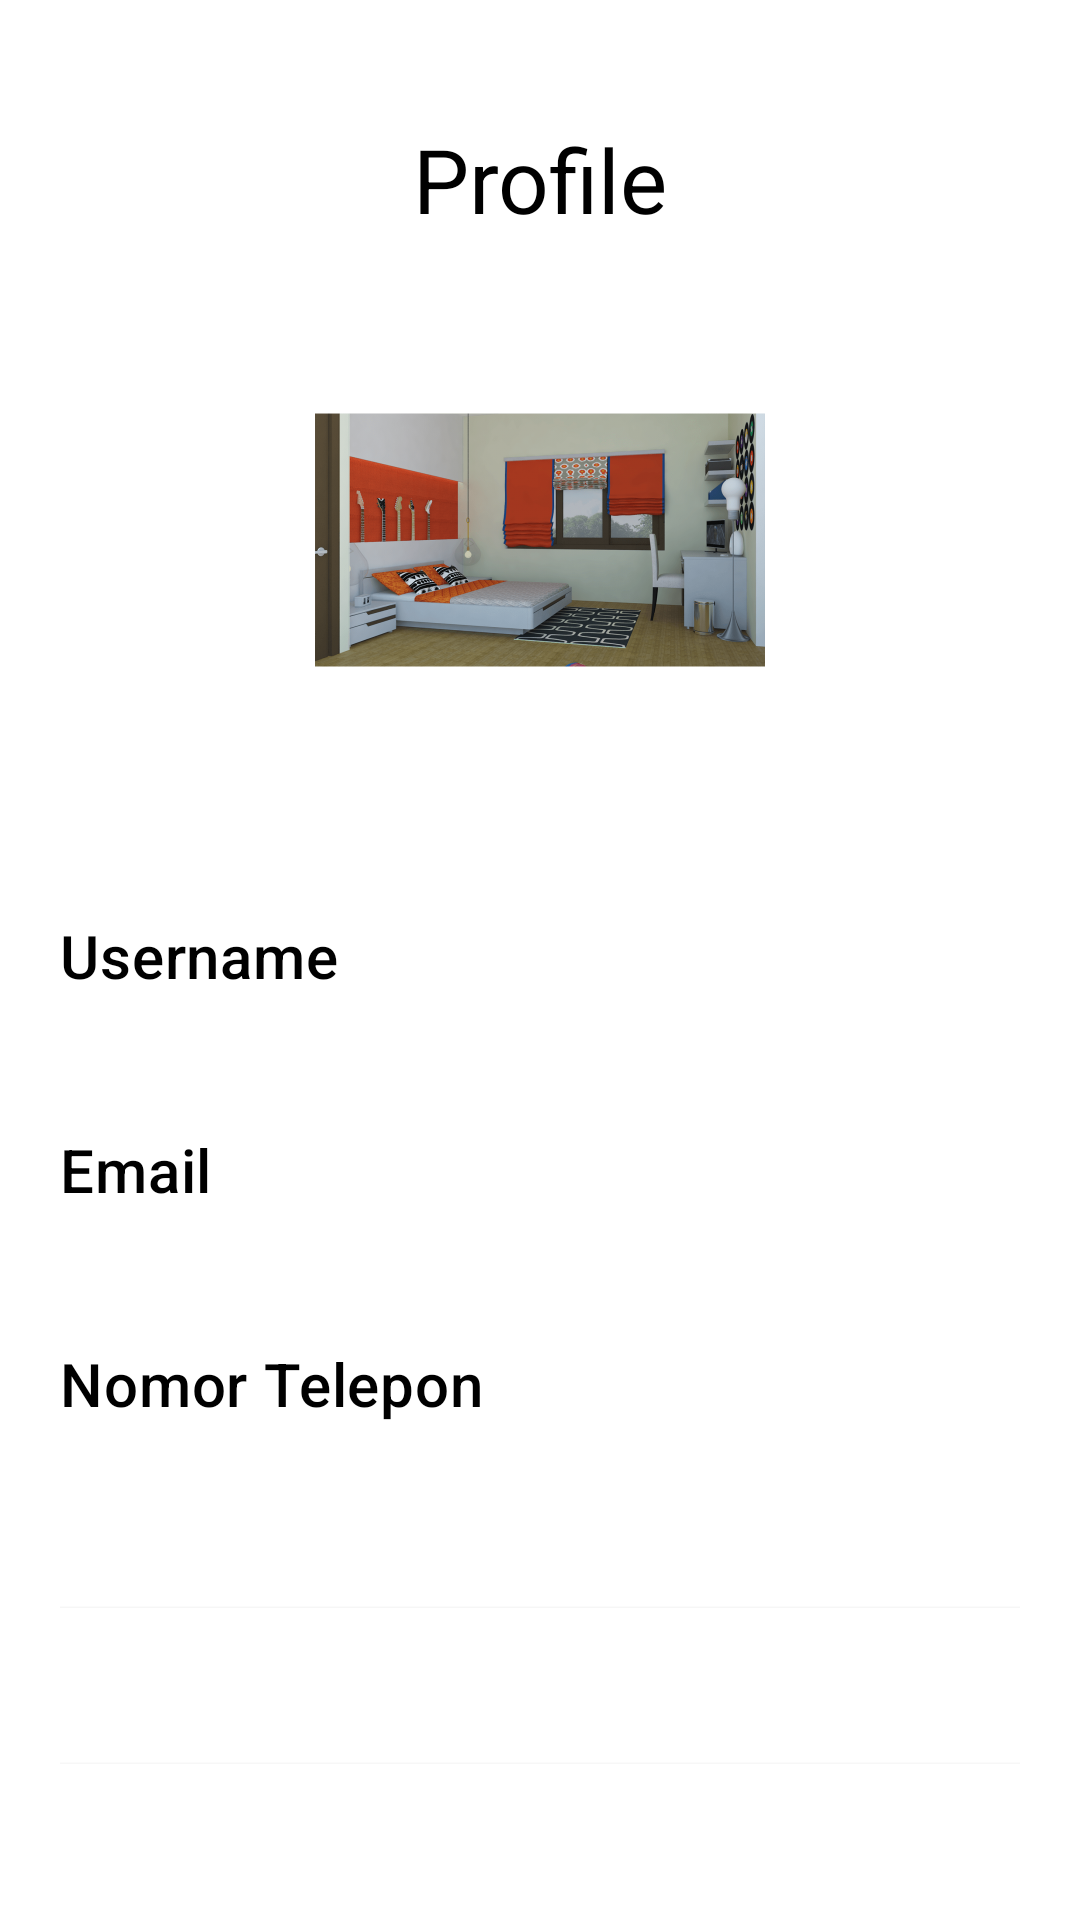

Here is an Android app screen rendered from its layout file. Give the layout XML and the strings, colors and styles it references.
<!-- AndroidManifest.xml: application theme Theme.UGD_3_Kelompok -->
<!-- res/layout/fragment_profil.xml -->
<?xml version="1.0" encoding="utf-8"?>
<androidx.constraintlayout.widget.ConstraintLayout
    xmlns:android="http://schemas.android.com/apk/res/android"
    xmlns:tools="http://schemas.android.com/tools"
    xmlns:app="http://schemas.android.com/apk/res-auto"
    android:layout_width="match_parent"
    android:layout_height="match_parent"
    android:padding="20dp"
    android:background="?android:windowBackground"
    tools:context=".ProfilFragment">

    <TextView
        android:id="@+id/textProfil"
        android:layout_width="100dp"
        android:layout_height="40dp"
        android:layout_marginTop="20dp"
        android:text="Profile"
        android:textAlignment="center"
        android:textColor="@color/black"
        app:autoSizeTextType="uniform"
        app:layout_constraintEnd_toEndOf="parent"
        app:layout_constraintStart_toStartOf="parent"
        app:layout_constraintTop_toTopOf="parent" />

    <ImageView
        android:id="@+id/homeHospital"
        android:layout_width="150dp"
        android:layout_height="150dp"
        android:layout_marginTop="25dp"
        android:src="@drawable/kamar"
        app:layout_constraintEnd_toEndOf="parent"
        app:layout_constraintStart_toStartOf="parent"
        app:layout_constraintTop_toBottomOf="@id/textProfil" />

    <TextView
        android:id="@+id/textUsername"
        style="@style/TextAppearance.MaterialComponents.Headline6"
        android:layout_width="wrap_content"
        android:layout_height="wrap_content"
        android:text="Username"
        android:layout_marginTop="50dp"
        android:textColor="@color/black"
        app:layout_constraintStart_toStartOf="parent"
        app:layout_constraintTop_toBottomOf="@id/homeHospital" />

    <TextView
        android:id="@+id/viewUsername"
        style="@style/TextAppearance.MaterialComponents.Caption"
        android:layout_width="match_parent"
        android:layout_height="wrap_content"
        android:layout_marginLeft="12dp"
        android:padding="12dp"
        android:text=""
        android:textColor="@color/black"
        android:textSize="15dp"
        app:layout_constraintHorizontal_bias="0.0"
        app:layout_constraintStart_toStartOf="parent"
        app:layout_constraintEnd_toEndOf="parent"
        app:layout_constraintTop_toBottomOf="@id/textUsername" />

    <TextView
        android:id="@+id/textEmail"
        style="@style/TextAppearance.MaterialComponents.Headline6"
        android:layout_width="wrap_content"
        android:layout_height="wrap_content"
        android:text="Email"
        android:textColor="@color/black"
        app:layout_constraintStart_toStartOf="parent"
        app:layout_constraintTop_toBottomOf="@id/viewUsername" />

    <TextView
        android:id="@+id/viewEmail"
        style="@style/TextAppearance.MaterialComponents.Caption"
        android:layout_width="match_parent"
        android:layout_height="wrap_content"
        android:layout_marginLeft="12dp"
        android:padding="12dp"
        android:text=""
        android:textColor="@color/black"
        android:textSize="15dp"
        app:layout_constraintHorizontal_bias="0.0"
        app:layout_constraintStart_toStartOf="parent"
        app:layout_constraintTop_toBottomOf="@id/textEmail" />

    <TextView
        android:id="@+id/textNoTelp"
        style="@style/TextAppearance.MaterialComponents.Headline6"
        android:layout_width="wrap_content"
        android:layout_height="wrap_content"
        android:text="Nomor Telepon"
        android:textColor="@color/black"
        app:layout_constraintStart_toStartOf="parent"
        app:layout_constraintTop_toBottomOf="@id/viewEmail" />

    <TextView
        android:id="@+id/viewNomorTelepon"
        style="@style/TextAppearance.MaterialComponents.Caption"
        android:layout_width="match_parent"
        android:layout_height="wrap_content"
        android:layout_marginLeft="12dp"
        android:padding="12dp"
        android:text=""
        android:textColor="@color/black"
        android:textSize="15dp"
        app:layout_constraintHorizontal_bias="0.0"
        app:layout_constraintStart_toStartOf="parent"
        app:layout_constraintTop_toBottomOf="@id/textNoTelp" />

    <FrameLayout
        android:id="@+id/viewUpdate"
        android:layout_width="wrap_content"
        android:layout_height="wrap_content"
        app:layout_constraintTop_toBottomOf="@+id/viewNomorTelepon"
        android:layout_marginTop="5dp"
        tools:ignore="MissingConstraints">
        <Button
            android:id="@+id/btnUpdate"
            android:layout_width="370dp"
            android:layout_height="35dp"
            android:layout_marginTop="12dp"
            android:background="@color/black"
            android:backgroundTint="@color/white"
            android:text="Update Profil"
            android:textColor="@color/white"
            android:textSize="10sp"
            android:textStyle="bold"
            android:typeface="monospace"
            app:layout_constraintEnd_toEndOf="parent"
            app:layout_constraintStart_toStartOf="parent"
            app:layout_constraintTop_toBottomOf="@+id/viewNomorTelepon"/>

    </FrameLayout>

    <FrameLayout
        android:id="@+id/viewCamera"
        android:layout_width="wrap_content"
        android:layout_height="wrap_content"
        app:layout_constraintTop_toBottomOf="@+id/viewUpdate"
        android:layout_marginTop="5dp"
        tools:ignore="MissingConstraints">
        <Button
            android:id="@+id/btnCamera"
            android:layout_width="370dp"
            android:layout_height="35dp"
            android:layout_marginTop="12dp"
            android:background="@color/black"
            android:backgroundTint="@color/white"
            android:text="Camera"
            android:textColor="@color/white"
            android:textSize="10sp"
            android:textStyle="bold"
            android:typeface="monospace"
            app:layout_constraintEnd_toEndOf="parent"
            app:layout_constraintStart_toStartOf="parent"
            app:layout_constraintTop_toBottomOf="@+id/viewUpdate"/>

    </FrameLayout>

    <FrameLayout
        android:layout_width="wrap_content"
        android:layout_height="wrap_content"
        app:layout_constraintTop_toBottomOf="@+id/viewCamera"
        android:layout_marginTop="5dp"
        tools:ignore="MissingConstraints">
        <Button
            android:id="@+id/btnLokasi"
            android:layout_width="370dp"
            android:layout_height="35dp"
            android:layout_marginTop="12dp"
            android:background="@color/black"
            android:backgroundTint="@color/white"
            android:text="Lokasi"
            android:textColor="@color/white"
            android:textSize="10sp"
            android:textStyle="bold"
            android:typeface="monospace"
            app:layout_constraintEnd_toEndOf="parent"
            app:layout_constraintStart_toStartOf="parent"
            app:layout_constraintTop_toBottomOf="@+id/viewCamera"/>

    </FrameLayout>

    <androidx.fragment.app.FragmentContainerView
        android:id="@+id/fragment_profil"
        android:layout_width="match_parent"
        android:layout_height="match_parent"
        app:layout_constraintBottom_toBottomOf="parent"
        app:layout_constraintEnd_toEndOf="parent"
        app:layout_constraintStart_toStartOf="parent"
        app:layout_constraintTop_toTopOf="parent" />

</androidx.constraintlayout.widget.ConstraintLayout>
<!-- resources referenced by this layout -->
<resources>
  <!-- drawable kamar: png bitmap (drawable-v24, 667418 bytes) -->
  <style name="Theme.UGD_3_Kelompok" parent="Theme.MaterialComponents.DayNight.DarkActionBar">
          
          <item name="colorPrimary">@color/purple_500</item>
          <item name="colorPrimaryVariant">@color/purple_700</item>
          <item name="colorOnPrimary">@color/white</item>
          
          <item name="colorSecondary">@color/teal_200</item>
          <item name="colorSecondaryVariant">@color/teal_700</item>
          <item name="colorOnSecondary">@color/black</item>
          
          <item name="android:statusBarColor" tools:targetApi="l">?attr/colorPrimaryVariant</item>
          
      </style>
  <!-- not gathered from this repository: default colours our renderer supplied (Android Studio template values) -->
  <color name="purple_500">#FF6200EE</color>
  <color name="purple_700">#FF3700B3</color>
  <color name="teal_200">#FF03DAC5</color>
  <color name="teal_700">#FF018786</color>
  <color name="black">#FF000000</color>
  <color name="white">#FFFFFFFF</color>
</resources>
